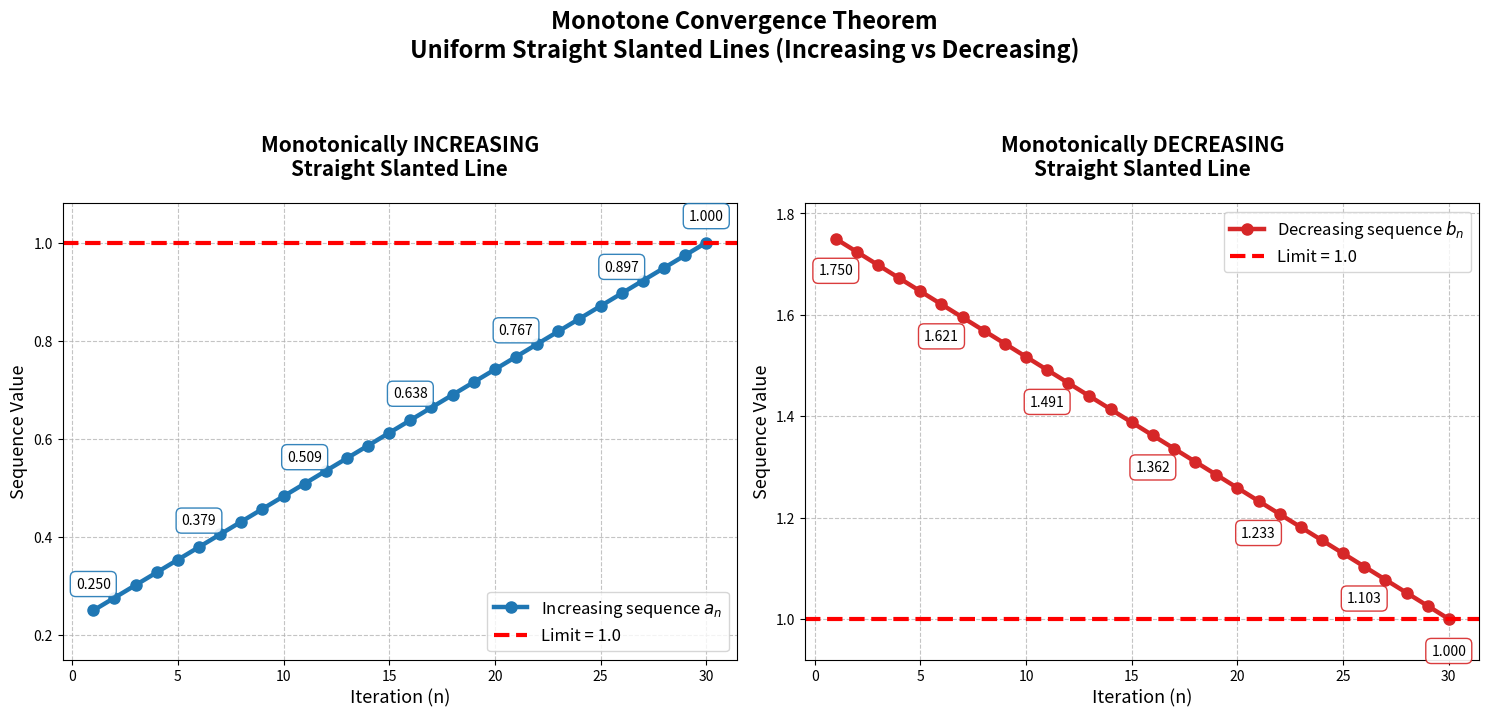

Generate this figure with matplotlib:
# ================================================
# MONOTONE CONVERGENCE 
# Straight slanted line version (uniform linear steps)
# Pure Python — only matplotlib needed
# ================================================

import matplotlib.pyplot as plt
from matplotlib.ticker import MultipleLocator

# ------------------- Parameters -------------------
n_steps = 30                                   # number of iterations
limit = 1.0                                    # convergence limit

# Monotonically INCREASING straight line
start_inc = 0.25
a_n = [start_inc + (limit - start_inc) * i / (n_steps - 1) for i in range(n_steps)]

# Monotonically DECREASING straight line
start_dec = 1.75
b_n = [start_dec + (limit - start_dec) * i / (n_steps - 1) for i in range(n_steps)]

n = list(range(1, n_steps + 1))

# ------------------- Plot -------------------
fig, axs = plt.subplots(1, 2, figsize=(15, 7), dpi=140, facecolor='white')

# LEFT: Increasing
axs[0].plot(n, a_n, 'o-', color='#1f77b4', markersize=8, linewidth=3.2,
            label=r'Increasing sequence $a_n$')
axs[0].axhline(y=limit, color='red', linestyle='--', linewidth=3, label=f'Limit = {limit}')
for i in [0, 5, 10, 15, 20, 25, 29]:
    axs[0].annotate(f'{a_n[i]:.3f}', xy=(n[i], a_n[i]), xytext=(0, 14),
                    textcoords='offset points', ha='center', va='bottom',
                    fontsize=10, bbox=dict(boxstyle='round,pad=0.4', fc='white', ec='#1f77b4', alpha=0.9))

axs[0].set_title('Monotonically INCREASING\nStraight Slanted Line', fontsize=15, fontweight='bold', pad=20)
axs[0].set_xlabel('Iteration (n)', fontsize=13)
axs[0].set_ylabel('Sequence Value', fontsize=13)
axs[0].set_ylim(0.15, 1.08)
axs[0].legend(loc='lower right', fontsize=12)
axs[0].grid(True, linestyle='--', alpha=0.75)
axs[0].xaxis.set_major_locator(MultipleLocator(5))
axs[0].yaxis.set_major_locator(MultipleLocator(0.2))

# RIGHT: Decreasing
axs[1].plot(n, b_n, 'o-', color='#d62728', markersize=8, linewidth=3.2,
            label=r'Decreasing sequence $b_n$')
axs[1].axhline(y=limit, color='red', linestyle='--', linewidth=3, label=f'Limit = {limit}')
for i in [0, 5, 10, 15, 20, 25, 29]:
    axs[1].annotate(f'{b_n[i]:.3f}', xy=(n[i], b_n[i]), xytext=(0, -18),
                    textcoords='offset points', ha='center', va='top',
                    fontsize=10, bbox=dict(boxstyle='round,pad=0.4', fc='white', ec='#d62728', alpha=0.9))

axs[1].set_title('Monotonically DECREASING\nStraight Slanted Line', fontsize=15, fontweight='bold', pad=20)
axs[1].set_xlabel('Iteration (n)', fontsize=13)
axs[1].set_ylabel('Sequence Value', fontsize=13)
axs[1].set_ylim(0.92, 1.82)
axs[1].legend(loc='upper right', fontsize=12)
axs[1].grid(True, linestyle='--', alpha=0.75)
axs[1].xaxis.set_major_locator(MultipleLocator(5))
axs[1].yaxis.set_major_locator(MultipleLocator(0.2))

plt.suptitle('Monotone Convergence Theorem\n'
             'Uniform Straight Slanted Lines (Increasing vs Decreasing)',
             fontsize=17, fontweight='bold', y=1.02)
plt.tight_layout(rect=[0, 0, 1, 0.96])

plt.savefig('monotone_convergence_plot.png', dpi=400, bbox_inches='tight', facecolor='white')
print("✅ Plot saved as 'monotone_convergence_plot.png'")
plt.show()
